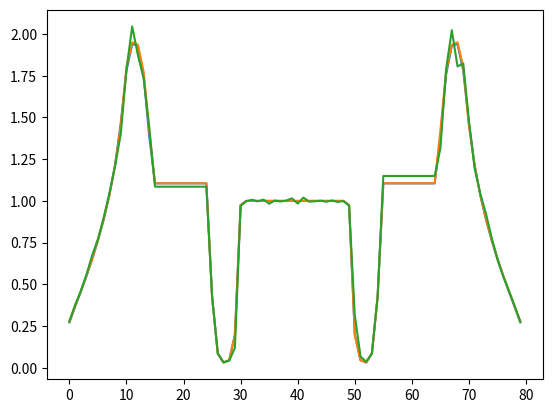

This chart was generated by the following Python code:
#!/usr/bin/env python3
# -*- coding: utf-8 -*-
"""
Created on Mon Mar 28 13:22:51 2022

@author: sampasmann
"""

import numpy as np

from scipy.integrate import quad

"""
Analytic solution to reeds problem. 

This version calculates the solution as the cell average.

Returns numpy array of size (Nx,1).
"""
def reeds_sol(Nx=80, LB=-8.0, RB=8.0):


    # =============================================================================
    # Reference solution
    # =============================================================================
    def phi1(x):
        return 1.0 - 5.96168047527760*10**(-47)*np.cosh(52.06761235859028*x) \
                   - 6.78355315350872*10**(-56)*np.cosh(62.76152118553390*x) \
                   - 7.20274049646598*10**(-84)*np.cosh(95.14161078659372*x) \
                   - 6.34541150517664*10**(-238)*np.cosh(272.5766481169758*x)
    def phi2(x):
        return   1.685808767651539*10**3*np.exp(-5.206761235859028*x) \
               + 3.143867366942945*10**4*np.exp(-6.276152118553390*x) \
               + 2.879977113018352*10**7*np.exp(-9.514161078659372*x) \
               + 8.594190506002560*10**22*np.exp(-27.25766481169758*x) \
               + 1.298426035202193*10**(-36)*np.exp(27.25766481169758*x) \
               + 1.432344656303454*10**(-13)*np.exp(9.514161078659372*x) \
               + 1.514562265056083*10**(-9)*np.exp(6.276152118553390*x) \
               + 1.594431209450755*10**(-8)*np.exp(5.206761235859028*x)
    
    def phi3(x):
        return 1.105109108062394
    
    def phi4(x):
        return 10.0 - 0.1983746883968300*np.exp(0.5254295183311557*x) \
                    - 7.824765332896027*10**(-5)*np.exp(1.108937229227813*x) \
                    - 9.746660212187006*10**(-6)*np.exp(1.615640334315550*x) \
                    - 2.895098351422132*10**(-13)*np.exp(4.554850586269065*x) \
                    - 75.34793864805979*np.exp(-0.5254295183311557*x ) \
                    - 20.42874998426011*np.exp(-1.108937229227813*x) \
                    - 7.129175418204712*10**(2)*np.exp(-1.615640334315550*x) \
                    - 2.716409367577795*10**(9)*np.exp(-4.554850586269065*x)
    
    def phi5(x):
        return 31.53212162577067*np.exp(-0.5254295183311557*x) \
                + 26.25911060454856*np.exp(-1.108937229227813*x) \
                + 1.841223066417334*10**(3)*np.exp(-1.615640334315550*x) \
                + 1.555593549394869*10**(11)*np.exp(-4.554850586269065*x) \
                - 3.119310353653182*10**(-3)*np.exp(0.5254295183311557*x) \
                - 6.336401143340483*10**(-7)*np.exp(1.108937229227813*x) \
                - 3.528757679361232*10**(-8)*np.exp(1.615640334315550*x) \
                - 4.405514335746888*10**(-18)*np.exp(4.554850586269065*x)

    def f_phi(x1, x2):
        midpoint = (x2+x1)*0.5
        x1 = abs(x1)
        x2 = abs(x2)
        dx = abs(x2 - x1)
        if (x1>x2):
            a = x2
            b = x1
        else:
            a = x1
            b = x2
        if (midpoint < -6.0):
            return quad(phi5, a, b)[0]/dx
        elif (-6.0 < midpoint < -5.0):
            return quad(phi4, a, b)[0]/dx
        elif (-5.0 < midpoint < -3.0): #vacuum region 1
            return quad(phi3, a, b)[0]/dx
        elif (-3.0 < midpoint < -2.0):
            return quad(phi2, a, b)[0]/dx
        elif (-2.0 < midpoint < 0.0):
            return quad(phi1, a, b)[0]/dx
        elif (0.0 < midpoint < 2.0):
            return quad(phi1, a, b)[0]/dx
        elif (2.0 < midpoint < 3.0):
            return quad(phi2, a, b)[0]/dx
        elif (3.0 < midpoint < 5.0): # vacuum region 2
            return quad(phi3, a, b)[0]/dx
        elif (5.0 < midpoint < 6.0):
            return quad(phi4, a, b)[0]/dx
        elif (6.0 < midpoint):
            return quad(phi5, a, b)[0]/dx

    
    phi_ref   = np.zeros(Nx)
    dx = (RB-LB)/Nx
    left_edges = np.linspace(LB,RB-dx,num=Nx)
    right_edges = left_edges+dx
    
    for i in range(Nx):
        phi_ref[i] = f_phi(left_edges[i],right_edges[i])
    phi_ref = np.reshape(phi_ref, (Nx,1))
    
    return phi_ref


def reeds_mcdc_sol():
    phi = np.array((
            0.277112,
            0.369584,
            0.459629,
            0.553771,
            0.655106,
            0.766274,
            0.891242,
            1.03549,
            1.21023,
            1.44999,
            1.80277,
            1.9498,
            1.93496,
            1.77525,
            1.42231,
            1.10586,
            1.10586,
            1.10586,
            1.10586,
            1.10586,
            1.10586,
            1.10586,
            1.10586,
            1.10586,
            1.10586,
            0.42455,
            0.0860493,
            0.0322824,
            0.0460123,
            0.197073,
            0.975099,
            1.00004,
            1.00000,
            0.999981,
            0.999943,
            1.00007,
            0.999982,
            0.999978,
            0.999966,
            0.999975,
            0.999975,
            0.999966,
            0.999978,
            0.999982,
            1.00007,
            0.999943,
            0.999981,
            1.00000,
            1.00004,
            0.975099,
            0.197073,
            0.0460123,
            0.0322824,
            0.0860493,
            0.42455,
            1.10586,
            1.10586,
            1.10586,
            1.10586,
            1.10586,
            1.10586,
            1.10586,
            1.10586,
            1.10586,
            1.10586,
            1.42231,
            1.77525,
            1.93496,
            1.9498,
            1.80277,
            1.44999,
            1.21023,
            1.03549,
            0.891242,
            0.766274,
            0.655106,
            0.553771,
            0.459629,
            0.369584,
            0.277112,
            ))
    phi = np.reshape(phi,(80,1))
    return phi


def reeds_julia_sol():
    phi = np.array((
     0.27986536455910394,
     0.3765206188132753, 
     0.4596662705368542, 
     0.5593393553298678, 
     0.6751214332324625, 
     0.7714476083424695, 
     0.8984327824133488, 
     1.0446805225914058, 
     1.2084277330942068,
     1.4007375987393453, 
     1.7873633212820639, 
     2.0449114975334806, 
     1.8740015685108018, 
     1.7350526283512273, 
     1.4366009004869142, 
     1.0852212737659594, 
     1.0852212737659594, 
     1.0852212737659652, 
     1.0852212737659594, 
     1.0852212737659594, 
     1.0852212737659594, 
     1.0852212737659623, 
     1.0852212737659594, 
     1.0852212737659623, 
     1.0852212737659594, 
     0.4277465278453554, 
     0.08554561864681408, 
     0.033261226250506676, 
     0.04269882291606526, 
     0.12085074122107903, 
     0.9709053729790915, 
     0.9983919031503921, 
     1.006722702179199, 
     0.9972823455303907, 
     1.007975891264724,
     0.9835991416836114, 
     1.0023950042947363, 
     0.9966031485214148, 
     1.002044917437595, 
     1.0155509007927472, 
     0.9841249046248989, 
     1.0199090473241559, 
     0.995565154058441, 
     0.9977851364217488, 
     1.001233322646037, 
     0.9953303376638702, 1.0026724443714912, 0.9937494781523336, 0.9995283195147069, 0.9716447724239404, 0.31754198980197323, 0.06831495757644947, 0.03622099669760947, 0.08607143914304709, 0.42403979498633787, 1.1494477423783693, 1.1494477423783716, 1.1494477423783693, 1.1494477423783716, 1.1494477423783693, 1.1494477423783693, 1.1494477423783693, 1.1494477423783744, 1.1494477423783693, 1.1494477423783693, 1.3145569541275433, 1.7892834931819963, 2.0226497240191694, 1.8054435028349116, 1.8237185414969785, 1.4771335716277851, 1.1941849236788824, 1.0427991293715588, 0.9212826643031301, 0.7779309293047235, 0.6498831308260048, 0.5495871134344887, 0.46302260017074975, 0.3714808276900119, 0.27756036476772794))
    phi = np.reshape(phi,(80,1))
    return phi

if (__name__ == "__main__"):
    import matplotlib.pyplot as plt
    Nx  = 80
    sol = reeds_sol(Nx=Nx)
    mcdc = reeds_mcdc_sol()
    julia = reeds_julia_sol()
    plt.plot(range(Nx),sol)
    plt.plot(range(Nx),mcdc)
    plt.plot(range(Nx),julia)
    

